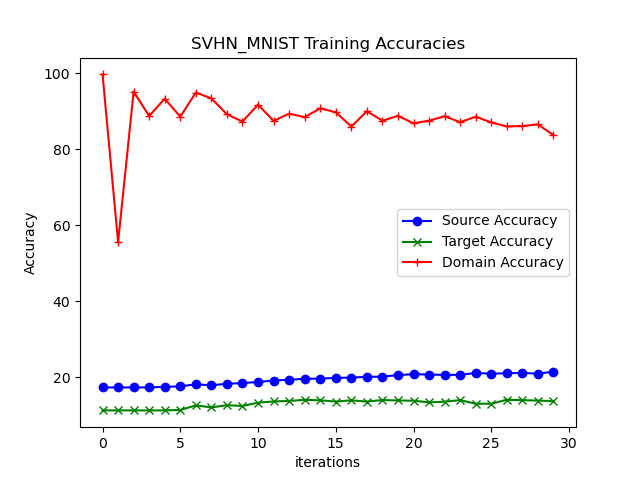

The file beside this chart, header and first rows:
17.28, 17.28, 17.28, 17.29, 17.44, 17.58, 18.09, 17.85, 18.25, 18.43, 18.72, 19.09, 19.31, 19.56, 19.61, 19.79, 19.88, 20.07, 20.12, 20.52, 20.78, 20.66, 20.60, 20.59
11.24, 11.24, 11.23, 11.24, 11.24, 11.36, 12.55, 12.03, 12.60, 12.40, 13.27, 13.59, 13.73, 14.02, 13.88, 13.56, 13.88, 13.56, 13.96, 13.85, 13.79, 13.35, 13.54, 13.93
99.73, 55.55, 95.21, 88.77, 93.32, 88.59, 94.96, 93.42, 89.22, 87.31, 91.77, 87.48, 89.40, 88.48, 90.77, 89.78, 85.99, 90.02, 87.54, 88.82, 86.85, 87.55, 88.70, 87.15
